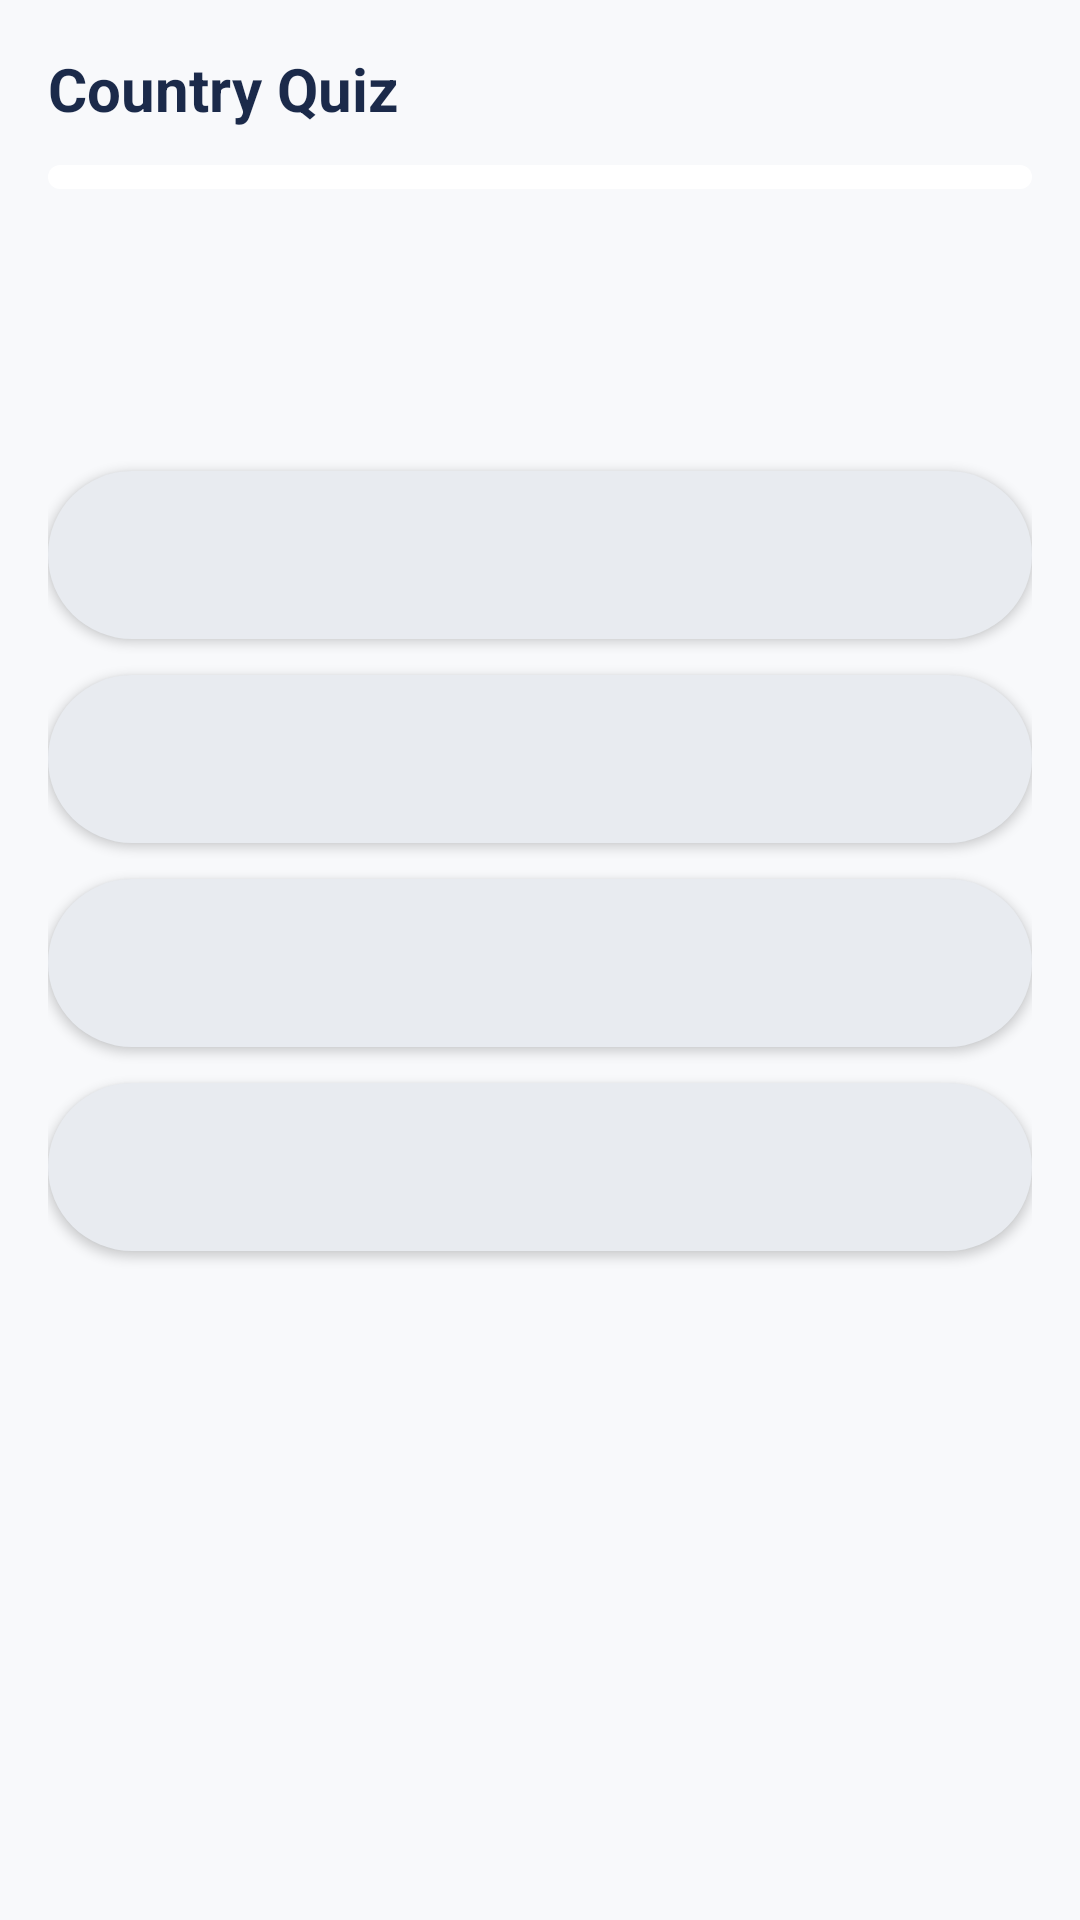

Layout XML and referenced resources for this Android screen:
<!-- AndroidManifest.xml: application theme Theme.Countries -->
<!-- res/layout/fragment_quiz.xml -->
<?xml version="1.0" encoding="utf-8"?>
<LinearLayout xmlns:android="http://schemas.android.com/apk/res/android"
    xmlns:tools="http://schemas.android.com/tools"
    android:layout_width="match_parent"
    android:layout_height="match_parent"
    android:background="@color/primary_dark_navy"
    android:orientation="vertical"
    android:paddingHorizontal="16dp"
    android:paddingTop="16dp"
    tools:context=".QuizFragment">

    
    <LinearLayout
        android:layout_width="match_parent"
        android:layout_height="wrap_content"
        android:gravity="center_vertical"
        android:orientation="horizontal">

        <TextView
            android:layout_width="0dp"
            android:layout_height="wrap_content"
            android:layout_weight="1"
            android:text="Country Quiz"
            android:textColor="@color/text_white"
            android:textSize="20sp"
            android:textStyle="bold" />

        <TextView
            android:id="@+id/scoreText"
            android:layout_width="wrap_content"
            android:layout_height="wrap_content"
            android:textColor="@color/accent_yellow"
            android:textSize="16sp"
            android:textStyle="bold"
            tools:text="Score: 0/10" />
    </LinearLayout>

    
    <ProgressBar
        android:id="@+id/quizProgress"
        style="@android:style/Widget.ProgressBar.Horizontal"
        android:layout_width="match_parent"
        android:layout_height="8dp"
        android:layout_marginTop="12dp"
        android:max="10"
        android:progressTint="@color/accent_red"
        android:progressBackgroundTint="@color/card_dark_navy" />

    
    <TextView
        android:id="@+id/questionNumberText"
        android:layout_width="wrap_content"
        android:layout_height="wrap_content"
        android:layout_marginTop="16dp"
        android:textColor="@color/text_muted"
        android:textSize="13sp"
        tools:text="Question 1 of 10" />

    
    <TextView
        android:id="@+id/quizQuestion"
        android:layout_width="match_parent"
        android:layout_height="wrap_content"
        android:layout_marginTop="12dp"
        android:layout_marginBottom="24dp"
        android:textColor="@color/text_white"
        android:textSize="18sp"
        android:textStyle="bold"
        tools:text="What is the capital of France?" />

    
    <Button
        android:id="@+id/btnOption1"
        android:layout_width="match_parent"
        android:layout_height="56dp"
        android:layout_marginBottom="12dp"
        android:background="@drawable/bg_search"
        android:gravity="center_vertical"
        android:paddingHorizontal="16dp"
        android:textAllCaps="false"
        android:textColor="@color/text_white"
        android:textSize="15sp"
        tools:text="Paris" />

    <Button
        android:id="@+id/btnOption2"
        android:layout_width="match_parent"
        android:layout_height="56dp"
        android:layout_marginBottom="12dp"
        android:background="@drawable/bg_search"
        android:gravity="center_vertical"
        android:paddingHorizontal="16dp"
        android:textAllCaps="false"
        android:textColor="@color/text_white"
        android:textSize="15sp"
        tools:text="Berlin" />

    <Button
        android:id="@+id/btnOption3"
        android:layout_width="match_parent"
        android:layout_height="56dp"
        android:layout_marginBottom="12dp"
        android:background="@drawable/bg_search"
        android:gravity="center_vertical"
        android:paddingHorizontal="16dp"
        android:textAllCaps="false"
        android:textColor="@color/text_white"
        android:textSize="15sp"
        tools:text="Madrid" />

    <Button
        android:id="@+id/btnOption4"
        android:layout_width="match_parent"
        android:layout_height="56dp"
        android:layout_marginBottom="12dp"
        android:background="@drawable/bg_search"
        android:gravity="center_vertical"
        android:paddingHorizontal="16dp"
        android:textAllCaps="false"
        android:textColor="@color/text_white"
        android:textSize="15sp"
        tools:text="Rome" />

    <View
        android:layout_width="0dp"
        android:layout_height="0dp"
        android:layout_weight="1" />

    
    <LinearLayout
        android:id="@+id/resultContainer"
        android:layout_width="match_parent"
        android:layout_height="0dp"
        android:layout_weight="1"
        android:gravity="center"
        android:orientation="vertical"
        android:visibility="gone">

        <TextView
            android:id="@+id/resultText"
            android:layout_width="wrap_content"
            android:layout_height="wrap_content"
            android:gravity="center"
            android:textColor="@color/text_white"
            android:textSize="20sp"
            android:textStyle="bold"
            tools:text="Quiz Complete!\nScore: 8 / 10" />
    </LinearLayout>

    
    <LinearLayout
        android:layout_width="match_parent"
        android:layout_height="wrap_content"
        android:layout_marginBottom="16dp"
        android:orientation="horizontal">

        <Button
            android:id="@+id/btnNext"
            android:layout_width="0dp"
            android:layout_height="48dp"
            android:layout_weight="1"
            android:layout_marginEnd="6dp"
            android:backgroundTint="@color/accent_red"
            android:text="Next"
            android:textAllCaps="false"
            android:textColor="@color/text_white"
            android:textSize="14sp"
            android:visibility="gone" />

        <Button
            android:id="@+id/btnRestart"
            android:layout_width="0dp"
            android:layout_height="48dp"
            android:layout_weight="1"
            android:layout_marginStart="6dp"
            android:backgroundTint="@color/accent_yellow"
            android:text="Restart Quiz"
            android:textAllCaps="false"
            android:textColor="@color/badge_text_dark"
            android:textSize="14sp"
            android:visibility="gone" />
    </LinearLayout>

</LinearLayout>
<!-- resources referenced by this layout -->
<resources>
  <color name="accent_red">#FF1A9E96</color>
  <color name="accent_yellow">#FFC9A84C</color>
  <color name="badge_text_dark">#FFFFFFFF</color>
  <color name="card_dark_navy">#FFFFFFFF</color>
  <color name="primary_dark_navy">#FFF8F9FB</color>
  <color name="text_muted">#FF9AA5B4</color>
  <color name="text_white">#FF1B2A4A</color>
  <!-- drawable bg_search (drawable) -->
  <shape xmlns:android="http://schemas.android.com/apk/res/android"
      android:shape="rectangle">
      <solid android:color="@color/search_background" />
      <corners android:radius="28dp" />
  </shape>
  <style name="Theme.Countries" parent="Base.Theme.Countries" />
  <color name="search_background">#FFE8EBF0</color>
  <style name="Base.Theme.Countries" parent="Theme.Material3.DayNight.NoActionBar">
          <item name="colorPrimary">@color/accent_red</item>
          <item name="colorPrimaryVariant">@color/accent_red</item>
          <item name="colorSecondary">@color/accent_yellow</item>
          <item name="colorOnPrimary">@color/white</item>
          <item name="colorOnSecondary">@color/badge_text_dark</item>
          <item name="android:colorBackground">@color/primary_dark_navy</item>
          <item name="colorSurface">@color/secondary_dark_navy</item>
          <item name="colorOnSurface">@color/text_white</item>
          <item name="android:statusBarColor">@color/status_bar_color</item>
          <item name="android:navigationBarColor">@color/primary_dark_navy</item>
          <item name="android:windowBackground">@color/primary_dark_navy</item>
          <item name="android:textColorPrimary">@color/text_white</item>
          <item name="android:textColorSecondary">@color/text_light_gray</item>
          <item name="windowActionBar">false</item>
          <item name="windowNoTitle">true</item>
      </style>
  <color name="white">#FFFFFFFF</color>
  <color name="secondary_dark_navy">#FFEEF0F4</color>
  <color name="status_bar_color">#FFE8EBF0</color>
  <color name="text_light_gray">#FF6B7A90</color>
</resources>
